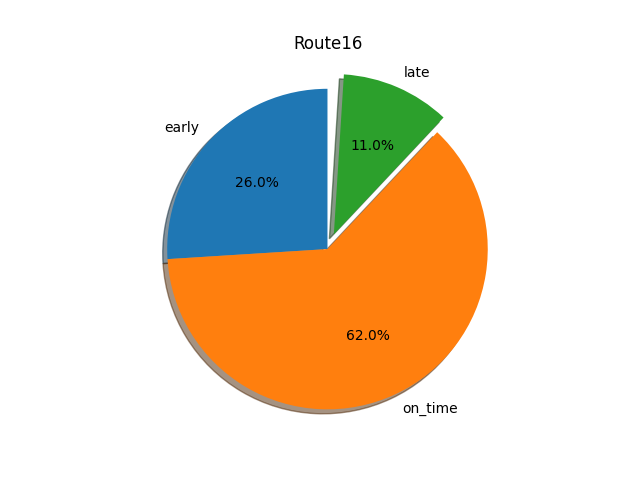

Source data for this figure (header and first rows):
route, stops, early, on_time, late, total, early %, on_time %, late %
16, New Carrollton Station, 10, 944, 235, 1189, 0.01, 0.79, 0.2
16, Greenbelt Metro Station Bus Bay A, 141, 855, 93, 1089, 0.13, 0.79, 0.09
16, Cherrywood Ln at Greenbelt Rd (MD. RTE. …, 133, 974, 176, 1283, 0.1, 0.76, 0.14
16, Hanover Pkwy at Greenway Center Dr, 175, 963, 188, 1326, 0.13, 0.73, 0.14
16, Lamont Dr at Donoghue Dr, 255, 832, 101, 1188, 0.21, 0.7, 0.09
16, Lamont Dr at Lamont Pl, 180, 891, 267, 1338, 0.13, 0.67, 0.2
16, Doctors Community Hospital, 586, 1714, 287, 2587, 0.23, 0.66, 0.11
16, 57th Ave at Berwyn Rd, 752, 1511, 287, 2550, 0.29, 0.59, 0.11
16, Beltway Plaza Shopping Center, 404, 732, 111, 1247, 0.32, 0.59, 0.09
16, Greenbelt Metro Station (Arrival), 404, 712, 138, 1254, 0.32, 0.57, 0.11
16, Riverdale Rd at Carrollton Mall, 915, 1374, 215, 2504, 0.37, 0.55, 0.09
16, New Carrollton Station - Arrival, 569, 626, 151, 1346, 0.42, 0.47, 0.11
16, Hanover Pkwy at Ora Glen Dr, 756, 457, 37, 1250, 0.6, 0.37, 0.03
